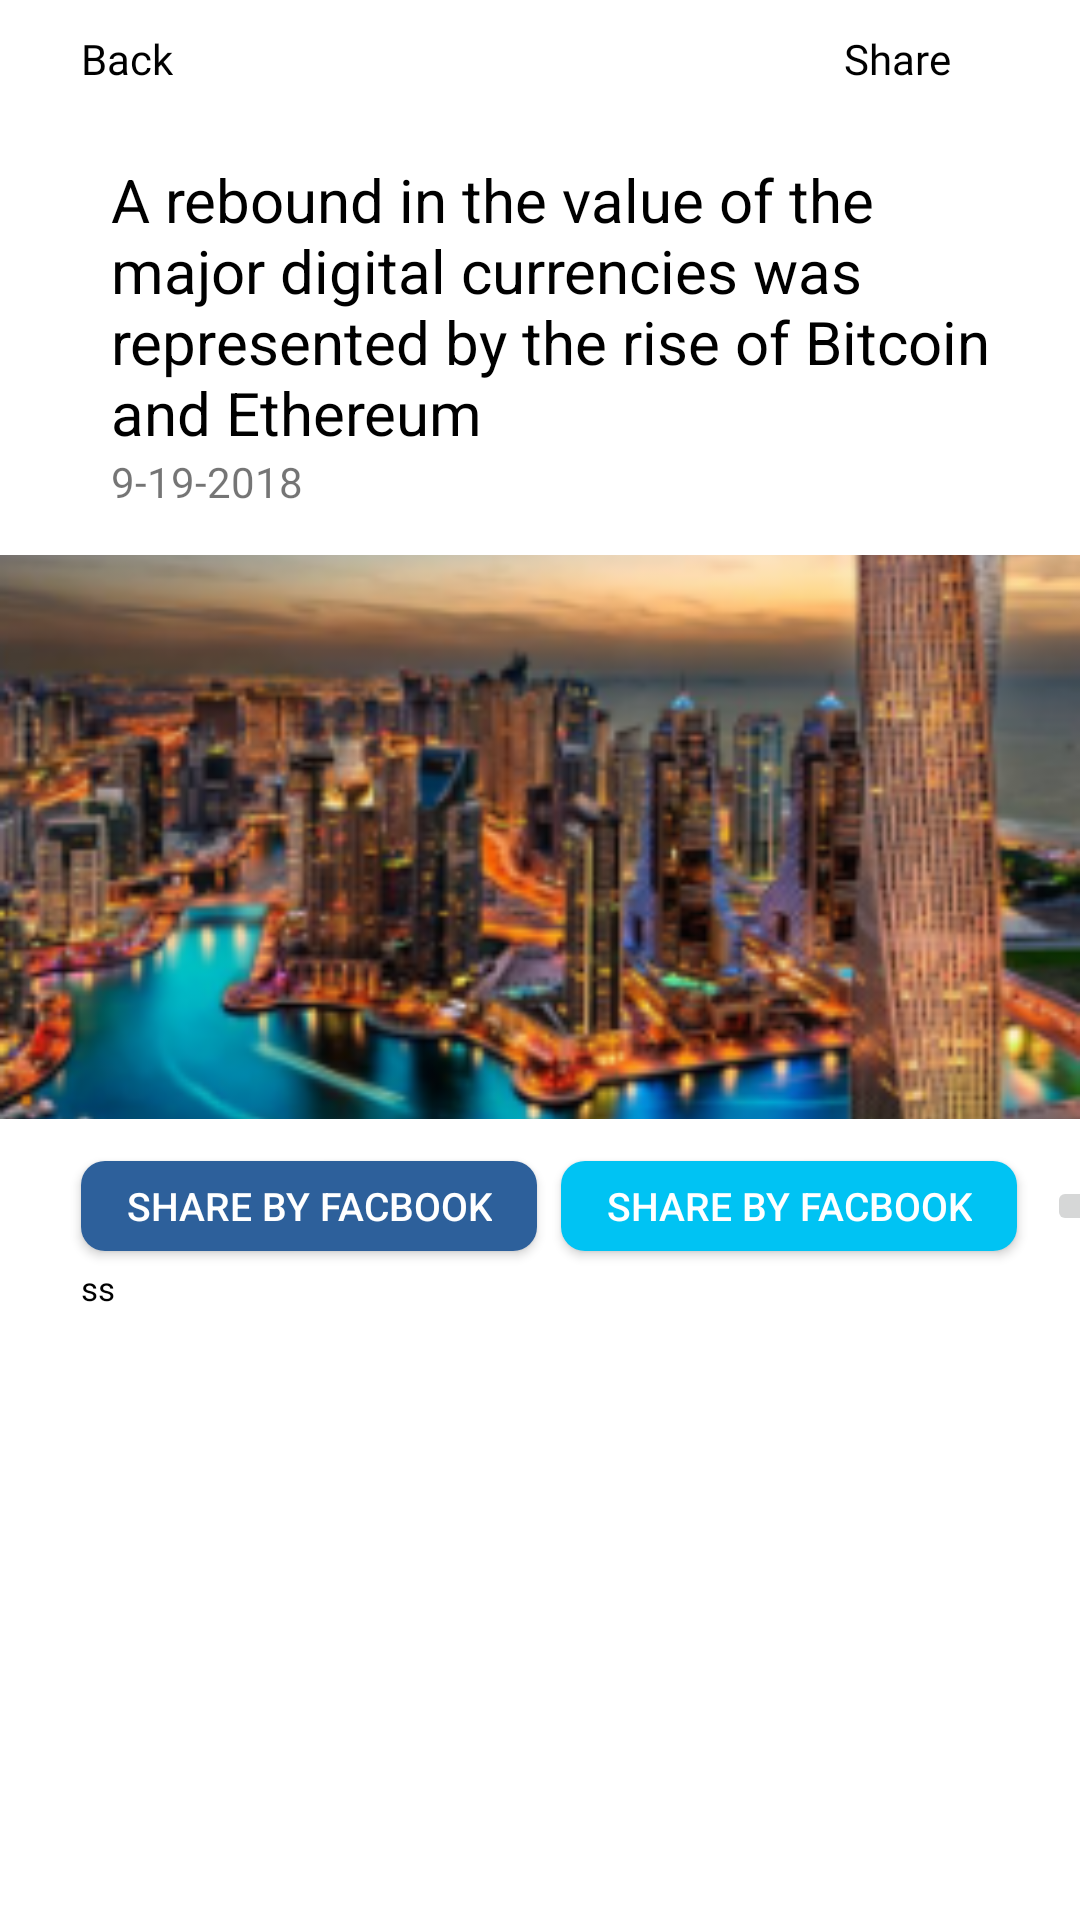

Produce the Android XML layout that renders to this screen, including the resource entries it uses.
<!-- AndroidManifest.xml: application theme Theme.Coinz -->
<!-- res/layout/activity_news_details.xml -->
<?xml version="1.0" encoding="utf-8"?>
<androidx.constraintlayout.widget.ConstraintLayout xmlns:android="http://schemas.android.com/apk/res/android"
    xmlns:app="http://schemas.android.com/apk/res-auto"
    xmlns:tools="http://schemas.android.com/tools"
    android:layout_width="match_parent"
    android:layout_height="match_parent"
    tools:context=".view.localNews.NewsDetailsActivity">


    <TextView
        android:id="@+id/backTextView"
        android:layout_width="wrap_content"
        android:layout_height="wrap_content"
        android:layout_marginStart="27dp"
        android:layout_marginTop="10dp"
        android:fontFamily="@font/swissra_bold"
        android:text="@string/back"
        android:textColor="@color/black"
        app:layout_constraintStart_toStartOf="parent"
        app:layout_constraintTop_toTopOf="parent" />

    <TextView
        android:id="@+id/textView2"
        android:layout_width="wrap_content"
        android:layout_height="wrap_content"
        android:layout_marginEnd="43dp"
        android:fontFamily="@font/swissra_bold"
        android:text="@string/share"
        android:textColor="@color/black"
        app:layout_constraintBottom_toBottomOf="@+id/backTextView"
        app:layout_constraintEnd_toEndOf="parent"
        app:layout_constraintTop_toTopOf="@+id/backTextView" />

    <TextView
        android:id="@+id/textView5"
        android:layout_width="0dp"
        android:layout_height="wrap_content"
        android:layout_marginStart="32dp"
        android:layout_marginTop="24dp"
        android:layout_marginEnd="28dp"
        android:paddingStart="5dp"
        android:text="@string/news_details"
        android:textColor="@color/black"
        android:textSize="20sp"
        app:layout_constraintEnd_toEndOf="parent"
        app:layout_constraintStart_toStartOf="parent"
        app:layout_constraintTop_toBottomOf="@+id/backTextView" />

    <TextView
        android:id="@+id/textView6"
        android:layout_width="wrap_content"
        android:layout_height="wrap_content"
        android:layout_marginStart="5dp"
        android:text="@string/last_update_data"
        app:layout_constraintStart_toStartOf="@+id/textView5"
        app:layout_constraintTop_toBottomOf="@+id/textView5" />

    <ImageView
        android:id="@+id/imageView"
        android:layout_width="0dp"
        android:layout_height="wrap_content"
        android:layout_marginTop="15dp"
        app:layout_constraintEnd_toEndOf="parent"
        app:layout_constraintStart_toStartOf="parent"
        app:layout_constraintTop_toBottomOf="@+id/textView6"
        app:srcCompat="@drawable/photo"
        android:scaleType="centerCrop"/>

    <androidx.appcompat.widget.AppCompatButton
        android:id="@+id/button_share_facebook"
        android:layout_width="wrap_content"
        android:layout_height="30dp"
        android:layout_marginStart="27dp"
        android:layout_marginTop="14dp"
        android:backgroundTint="#2D609B"
        android:textSize="13sp"
        android:paddingStart="15dp"
        android:paddingEnd="15dp"
        android:background="@drawable/share_button"
        android:text="@string/share_facebook"
        app:layout_constraintStart_toStartOf="parent"
        android:textColor="@color/white"
        app:layout_constraintTop_toBottomOf="@+id/imageView" />

    <androidx.appcompat.widget.AppCompatButton
        android:id="@+id/button_share_twitter"
        android:layout_width="wrap_content"
        android:layout_height="30dp"
        android:textSize="13sp"
        android:layout_marginStart="8dp"
        android:text="@string/share_facebook"
        android:backgroundTint="#00C3F3"
        android:paddingStart="15dp"
        android:paddingEnd="15dp"
        android:textColor="@color/white"
        android:background="@drawable/share_button"
        app:layout_constraintBottom_toBottomOf="@+id/button_share_facebook"
        app:layout_constraintStart_toEndOf="@+id/button_share_facebook" />

    <ImageButton
        android:id="@+id/imageButton"
        android:layout_width="wrap_content"
        android:layout_height="wrap_content"
        android:layout_marginStart="10dp"
        app:layout_constraintBottom_toBottomOf="@+id/button_share_twitter"
        app:layout_constraintStart_toEndOf="@+id/button_share_twitter"
        app:layout_constraintTop_toTopOf="@+id/button_share_twitter"
        app:srcCompat="@drawable/ic_baseline_share_24" />

    <TextView
        android:id="@+id/textView7"
        android:layout_width="0dp"
        android:layout_height="0dp"
        android:layout_marginStart="27dp"
        android:layout_marginTop="5dp"
        android:layout_marginEnd="28dp"
        android:layout_marginBottom="8dp"
        android:scrollbars="vertical"
        android:singleLine="false"
        android:text="@string/coin_news_details"
        android:textColor="@color/black"
        android:textSize="11sp"
        app:layout_constraintBottom_toBottomOf="parent"
        app:layout_constraintEnd_toEndOf="parent"
        app:layout_constraintHorizontal_bias="1.0"
        app:layout_constraintStart_toStartOf="parent"
        app:layout_constraintTop_toBottomOf="@+id/button_share_facebook"
        app:layout_constraintVertical_bias="1.0" />


</androidx.constraintlayout.widget.ConstraintLayout>
<!-- resources referenced by this layout -->
<resources>
  <color name="black">#FF000000</color>
  <color name="white">#FFFFFFFF</color>
  <!-- drawable photo: png bitmap (drawable, 112018 bytes) -->
  <!-- drawable share_button (drawable) -->
  <?xml version="1.0" encoding="utf-8"?>
  <shape xmlns:android="http://schemas.android.com/apk/res/android">
      <solid android:color="#2D609B"/>
      <corners android:radius="8dp"/>
  
  
  </shape>
  <string name="back">Back</string>
  <string name="coin_news_details">ss</string>
  <string name="last_update_data">9-19-2018</string>
  <string name="news_details">A rebound in the value of the major digital currencies was represented by the rise of Bitcoin and Ethereum</string>
  <string name="share">Share</string>
  <string name="share_facebook">Share By Facbook</string>
  <style name="Theme.Coinz" parent="Theme.MaterialComponents.DayNight.NoActionBar">
          
          <item name="colorPrimary">@color/white</item>
          <item name="colorPrimaryVariant">@color/purple_700</item>
          <item name="colorOnPrimary">@color/black</item>
          
          <item name="colorSecondary">@color/teal_200</item>
          <item name="colorSecondaryVariant">@color/teal_700</item>
          <item name="colorOnSecondary">@color/black</item>
          
          <item name="android:statusBarColor" tools:targetApi="l">@color/white</item>
          <item name="android:windowLightStatusBar" tools:targetApi="23">true</item>
  
  
          
      </style>
  <color name="purple_700">#FF3700B3</color>
  <color name="teal_200">#FF03DAC5</color>
  <color name="teal_700">#FF018786</color>
</resources>
